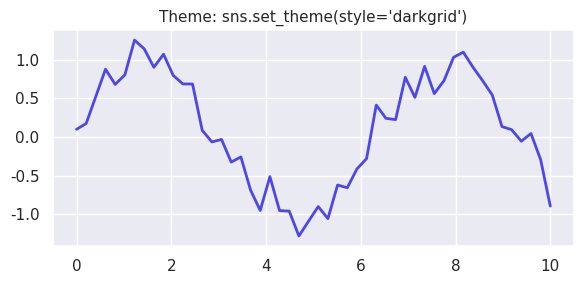
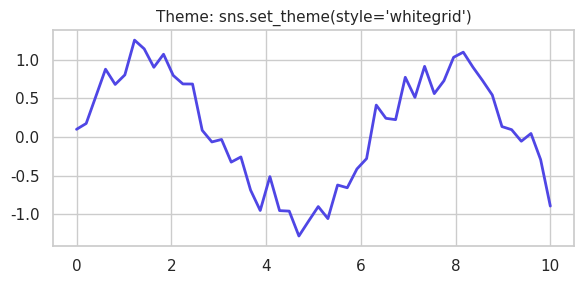
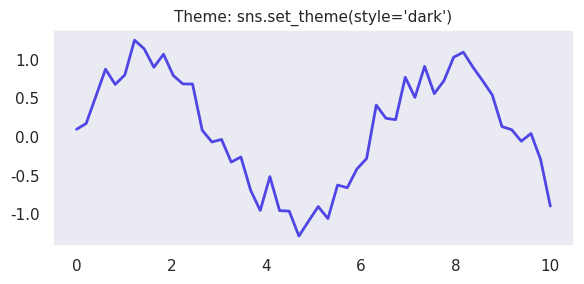
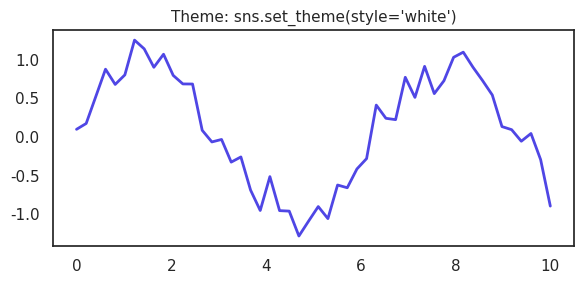
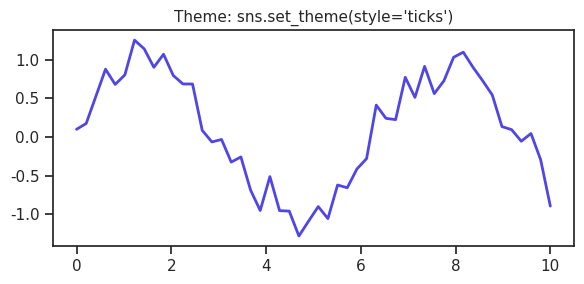

The script that saved these images, in order:
"""
03_seaborn_figure_styles.py
Title: Comparison of Seaborn Themes and Aesthetic Defaults
Institution: Coder & AccoTax, Barrackpore
Instructor: Sukanta Hui
"""

import seaborn as sns
import matplotlib.pyplot as plt
import numpy as np

def main():
    print("=" * 65)
    print("🎓 Seaborn Essentials Lab 03: Exploring Pre-packaged Styles & Contexts")
    print("   Instructor: Sukanta Hui")
    print("=" * 65)

    # 5 built-in themes: darkgrid (default), whitegrid, dark, white, ticks
    styles = ["darkgrid", "whitegrid", "dark", "white", "ticks"]
    
    # Generate synthetic regression wave data
    np.random.seed(42)
    x = np.linspace(0, 10, 50)
    y = np.sin(x) + np.random.normal(0, 0.2, 50)

    print("Iterating through standard Seaborn themes:")
    for style in styles:
        sns.set_theme(style=style)
        fig, ax = plt.subplots(figsize=(6, 3))
        sns.lineplot(x=x, y=y, ax=ax, color="#4f46e5", lw=2)
        ax.set_title(f"Theme: sns.set_theme(style='{style}')", fontsize=11)
        plt.tight_layout()
        print(f" -> Rendered preview with style='{style}' successfully.")
        plt.close(fig)

    print("\n💡 Sukanta Hui's Advice: 'darkgrid' and 'whitegrid' are best for ML feature charts!")

if __name__ == "__main__":
    main()
